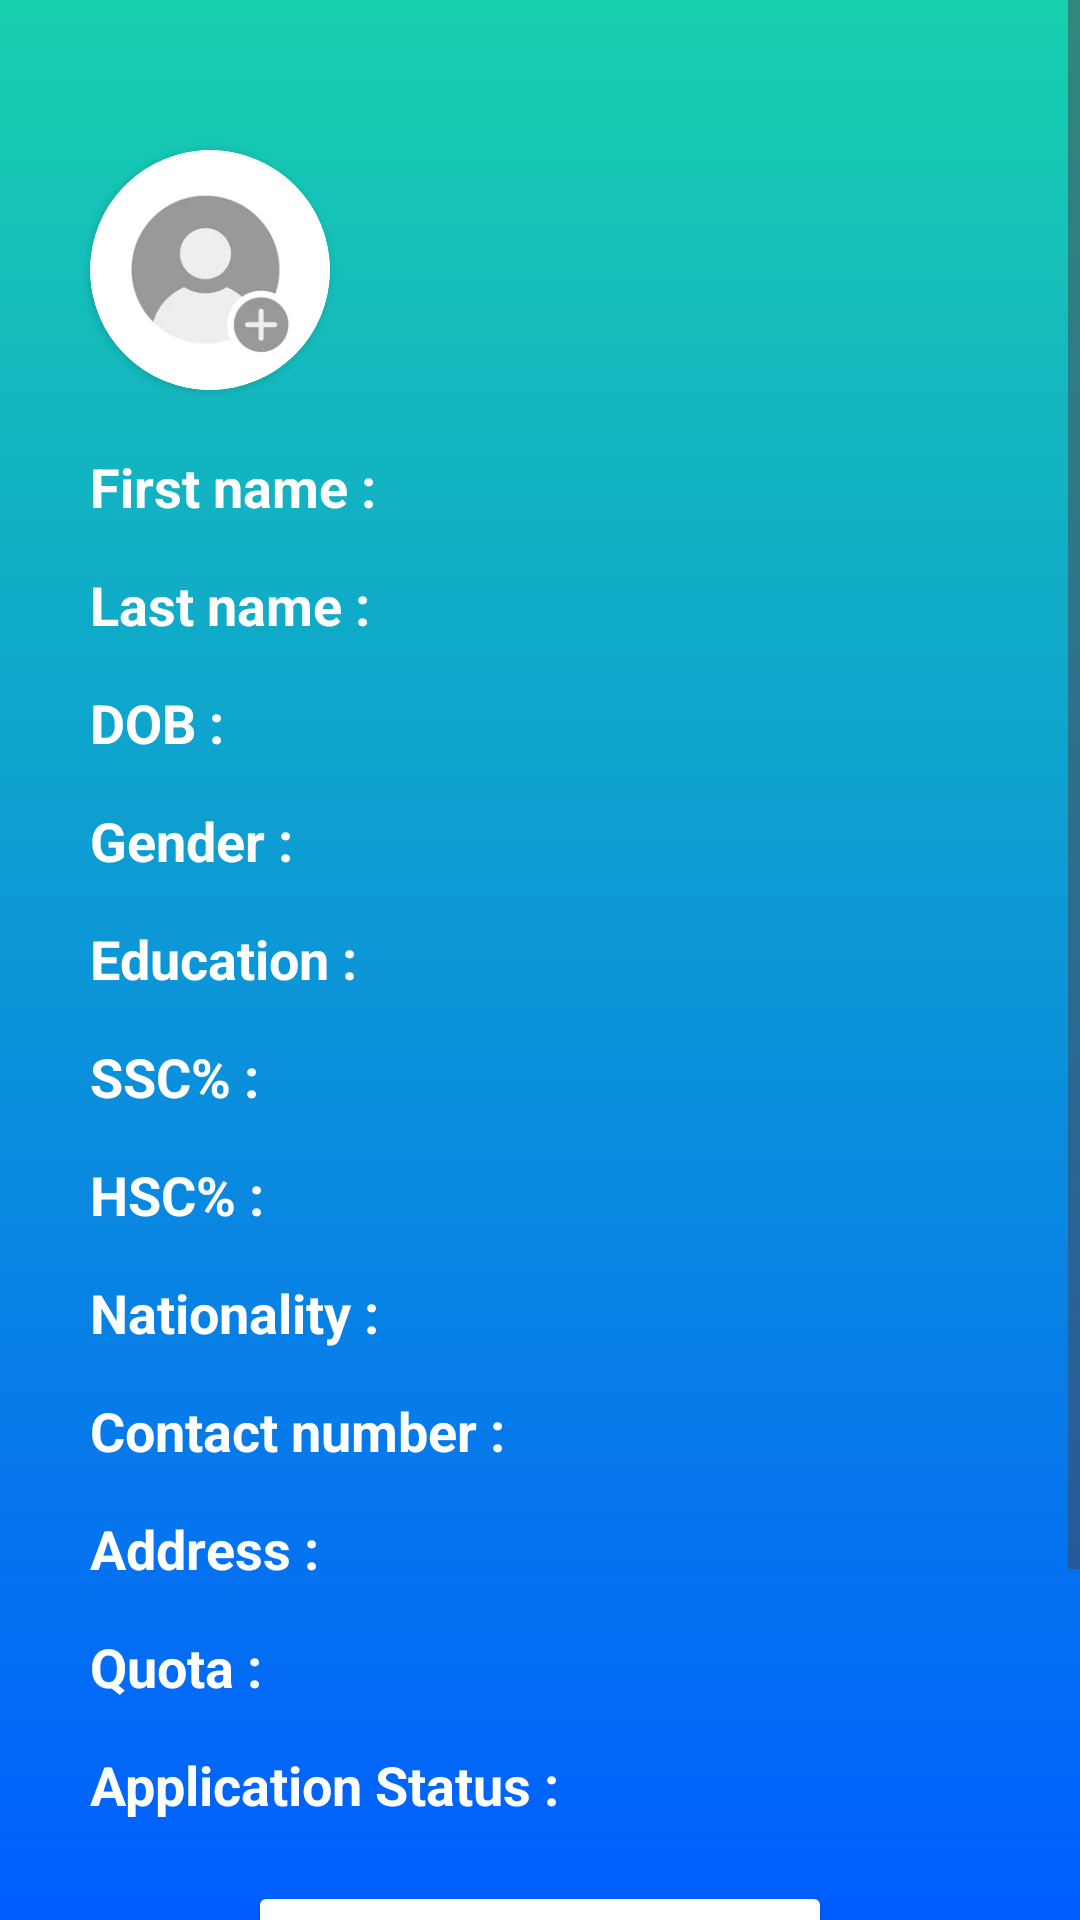

Reconstruct the res/layout file that produces this screen, plus the resources it refers to.
<!-- AndroidManifest.xml: application theme Theme.Project_sem5 -->
<!-- res/layout/activity_college_view_student.xml -->
<?xml version="1.0" encoding="utf-8"?>
<ScrollView xmlns:android="http://schemas.android.com/apk/res/android"
    xmlns:app="http://schemas.android.com/apk/res-auto"
    xmlns:tools="http://schemas.android.com/tools"
    android:id="@+id/main"
    android:layout_width="match_parent"
    android:layout_height="match_parent"
    android:background="@drawable/background"
    android:fillViewport="true"
    tools:context=".College_viewStudent">

    <androidx.constraintlayout.widget.ConstraintLayout
        android:layout_width="match_parent"
        android:layout_height="wrap_content">

        <androidx.cardview.widget.CardView
            android:id="@+id/cardView1"
            android:layout_width="80dp"
            android:layout_height="80dp"
            android:layout_marginTop="50sp"
            android:layout_marginStart="30sp"
            app:cardCornerRadius="90dp"
            app:layout_constraintStart_toStartOf="parent"
            app:layout_constraintTop_toTopOf="parent" >

            <ImageView
                android:id="@+id/imageView1"
                android:layout_width="80dp"
                android:layout_height="80dp"
                android:src="@drawable/add_profile_icon"
                android:scaleType="centerCrop"/>

        </androidx.cardview.widget.CardView>


        <TextView
            android:id="@+id/textFirstName"
            android:layout_width="wrap_content"
            android:layout_height="wrap_content"
            android:layout_marginTop="20sp"
            android:layout_marginStart="30sp"
            android:text="First name : "
            android:textColor="@color/white"
            android:textSize="18sp"
            android:textStyle="bold"
            app:layout_constraintStart_toStartOf="parent"
            app:layout_constraintTop_toBottomOf="@+id/cardView1" />

        <TextView
            android:id="@+id/textLastName"
            android:layout_width="wrap_content"
            android:layout_height="wrap_content"
            android:layout_marginTop="15sp"
            android:layout_marginStart="30sp"
            android:text="Last name : "
            android:textColor="@color/white"
            android:textSize="18sp"
            android:textStyle="bold"
            app:layout_constraintStart_toStartOf="parent"
            app:layout_constraintTop_toBottomOf="@+id/textFirstName" />

        <TextView
            android:id="@+id/textDOB"
            android:layout_width="wrap_content"
            android:layout_height="wrap_content"
            android:layout_marginTop="15sp"
            android:layout_marginStart="30sp"
            android:text="DOB : "
            android:textColor="@color/white"
            android:textSize="18sp"
            android:textStyle="bold"
            app:layout_constraintStart_toStartOf="parent"
            app:layout_constraintTop_toBottomOf="@+id/textLastName" />

        <TextView
            android:id="@+id/textGender"
            android:layout_width="wrap_content"
            android:layout_height="wrap_content"
            android:layout_marginTop="15sp"
            android:layout_marginStart="30sp"
            android:text="Gender : "
            android:textColor="@color/white"
            android:textSize="18sp"
            android:textStyle="bold"
            app:layout_constraintStart_toStartOf="parent"
            app:layout_constraintTop_toBottomOf="@+id/textDOB" />

        <TextView
            android:id="@+id/textEducation"
            android:layout_width="wrap_content"
            android:layout_height="wrap_content"
            android:layout_marginTop="15sp"
            android:layout_marginStart="30sp"
            android:text="Education : "
            android:textColor="@color/white"
            android:textSize="18sp"
            android:textStyle="bold"
            app:layout_constraintStart_toStartOf="parent"
            app:layout_constraintTop_toBottomOf="@+id/textGender" />

        <TextView
            android:id="@+id/textSSC"
            android:layout_width="wrap_content"
            android:layout_height="wrap_content"
            android:layout_marginTop="15sp"
            android:layout_marginStart="30sp"
            android:text="SSC% : "
            android:textColor="@color/white"
            android:textSize="18sp"
            android:textStyle="bold"
            app:layout_constraintStart_toStartOf="parent"
            app:layout_constraintTop_toBottomOf="@+id/textEducation" />

        <TextView
            android:id="@+id/textHSC"
            android:layout_width="wrap_content"
            android:layout_height="wrap_content"
            android:layout_marginTop="15sp"
            android:layout_marginStart="30sp"
            android:text="HSC% : "
            android:textColor="@color/white"
            android:textSize="18sp"
            android:textStyle="bold"
            app:layout_constraintStart_toStartOf="parent"
            app:layout_constraintTop_toBottomOf="@+id/textSSC" />

        <TextView
            android:id="@+id/textNationality"
            android:layout_width="wrap_content"
            android:layout_height="wrap_content"
            android:layout_marginTop="15sp"
            android:layout_marginStart="30sp"
            android:text="Nationality : "
            android:textColor="@color/white"
            android:textSize="18sp"
            android:textStyle="bold"
            app:layout_constraintStart_toStartOf="parent"
            app:layout_constraintTop_toBottomOf="@+id/textHSC" />

        <TextView
            android:id="@+id/textContactNumber"
            android:layout_width="wrap_content"
            android:layout_height="wrap_content"
            android:layout_marginTop="15sp"
            android:layout_marginStart="30sp"
            android:text="Contact number : "
            android:textColor="@color/white"
            android:textSize="18sp"
            android:textStyle="bold"
            app:layout_constraintStart_toStartOf="parent"
            app:layout_constraintTop_toBottomOf="@+id/textNationality" />

        <TextView
            android:id="@+id/textAddress"
            android:layout_width="wrap_content"
            android:layout_height="wrap_content"
            android:layout_marginTop="15sp"
            android:layout_marginStart="30sp"
            android:text="Address : "
            android:textColor="@color/white"
            android:textSize="18sp"
            android:textStyle="bold"
            app:layout_constraintStart_toStartOf="parent"
            app:layout_constraintTop_toBottomOf="@+id/textContactNumber" />

        <TextView
            android:id="@+id/textQuota"
            android:layout_width="wrap_content"
            android:layout_height="wrap_content"
            android:layout_marginTop="15sp"
            android:layout_marginStart="30sp"
            android:text="Quota : "
            android:textColor="@color/white"
            android:textSize="18sp"
            android:textStyle="bold"
            app:layout_constraintStart_toStartOf="parent"
            app:layout_constraintTop_toBottomOf="@+id/textAddress" />

        <TextView
            android:id="@+id/textViewApplicationStatus"
            android:layout_width="wrap_content"
            android:layout_height="wrap_content"
            android:layout_marginTop="15sp"
            android:layout_marginStart="30sp"
            android:text="Application Status : "
            android:textColor="@color/white"
            android:textSize="18sp"
            android:textStyle="bold"
            app:layout_constraintStart_toStartOf="parent"
            app:layout_constraintTop_toBottomOf="@+id/textQuota" />

        <Button
            android:id="@+id/download_pdfs"
            android:layout_width="wrap_content"
            android:layout_height="wrap_content"
            android:layout_marginTop="20sp"
            android:backgroundTint="@color/white"
            android:text="Download PDFs"
            android:textSize="21sp"
            android:textColor="@color/mainColour"
            app:layout_constraintStart_toStartOf="parent"
            app:layout_constraintEnd_toEndOf="parent"
            app:layout_constraintTop_toBottomOf="@+id/textViewApplicationStatus" />

        <LinearLayout
            android:layout_width="match_parent"
            android:layout_height="wrap_content"
            android:layout_marginTop="30sp"
            android:layout_marginBottom="30sp"
            android:layout_marginStart="30sp"
            android:layout_marginEnd="30sp"
            android:orientation="horizontal"
            app:layout_constraintBottom_toBottomOf="parent"
            app:layout_constraintEnd_toEndOf="parent"
            app:layout_constraintStart_toStartOf="parent"
            app:layout_constraintTop_toBottomOf="@+id/download_pdfs">

            <Button
                android:id="@+id/button1"
                android:layout_width="wrap_content"
                android:layout_height="wrap_content"
                android:backgroundTint="@color/green"
                android:paddingStart="30sp"
                android:paddingTop="2sp"
                android:paddingEnd="30sp"
                android:paddingBottom="2sp"
                android:text="Accept"
                android:textSize="15sp" />

            <TextView
                android:layout_width="wrap_content"
                android:layout_height="wrap_content"
                android:layout_weight="1" />

            <Button
                android:id="@+id/button2"
                android:layout_width="wrap_content"
                android:layout_height="wrap_content"
                android:backgroundTint="@color/red"
                android:paddingStart="30sp"
                android:paddingTop="2sp"
                android:paddingEnd="30sp"
                android:paddingBottom="2sp"
                android:text="Reject"
                android:textSize="15sp" />

        </LinearLayout>

    </androidx.constraintlayout.widget.ConstraintLayout>

</ScrollView>
<!-- resources referenced by this layout -->
<resources>
  <color name="green">#0ECC0E</color>
  <color name="mainColour">#005DFF</color>
  <color name="red">#CC0000</color>
  <color name="white">#FFFFFFFF</color>
  <!-- drawable add_profile_icon: png bitmap (drawable, 19176 bytes) -->
  <!-- drawable background (drawable) -->
  <?xml version="1.0" encoding="utf-8"?>
  <shape xmlns:android="http://schemas.android.com/apk/res/android">
  
      <gradient
          android:type="linear"
          android:angle="100"
          android:startColor="#18D0AE"
          android:endColor="#005DFF" />
  
  </shape>
  <style name="Theme.Project_sem5" parent="Base.Theme.Project_sem5" />
  <style name="Base.Theme.Project_sem5" parent="Theme.Material3.DayNight.NoActionBar">
          
          
      </style>
</resources>
